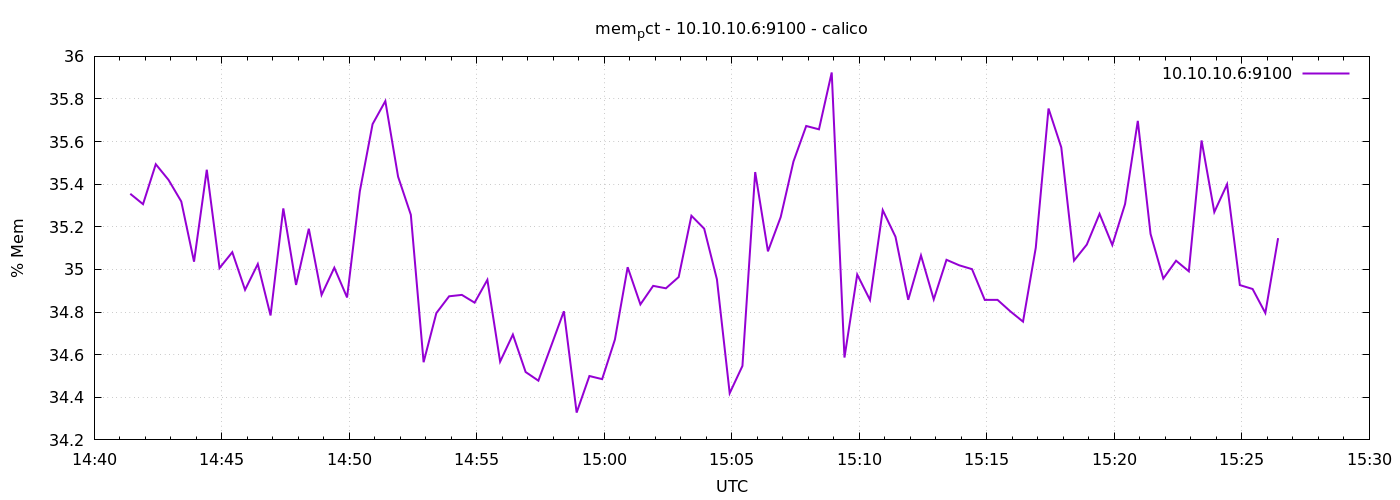

Source data for this figure (header and first rows):
1776868885	35.35498930169227
1776868915	35.31
1776868945	35.49
1776868975	35.42
1776869005	35.32
1776869035	35.04
1776869065	35.47
1776869095	35.01
1776869125	35.08
1776869155	34.9
1776869185	35.03
1776869215	34.78
1776869245	35.29
1776869275	34.93
1776869305	35.19
1776869335	34.88
1776869365	35.01
1776869395	34.87
1776869425	35.37
1776869455	35.68
1776869485	35.79
1776869515	35.44
1776869545	35.26
1776869575	34.56
1776869605	34.8
1776869635	34.87
1776869665	34.88
1776869695	34.84
1776869725	34.95
1776869755	34.57
1776869785	34.69
1776869815	34.52
1776869845	34.48
1776869875	34.64
1776869905	34.8
1776869935	34.33
1776869965	34.5
1776869995	34.49
1776870025	34.67
1776870055	35.01
1776870085	34.84
1776870115	34.92
1776870145	34.91
1776870175	34.96
1776870205	35.25
1776870235	35.19
1776870265	34.95
1776870295	34.42
1776870325	34.55
1776870355	35.46
1776870385	35.08
1776870415	35.25
1776870445	35.51
1776870475	35.67
1776870505	35.66
1776870535	35.92
1776870565	34.59
1776870595	34.98
1776870625	34.86
1776870655	35.28
1776870685	35.15
... 30 more rows
